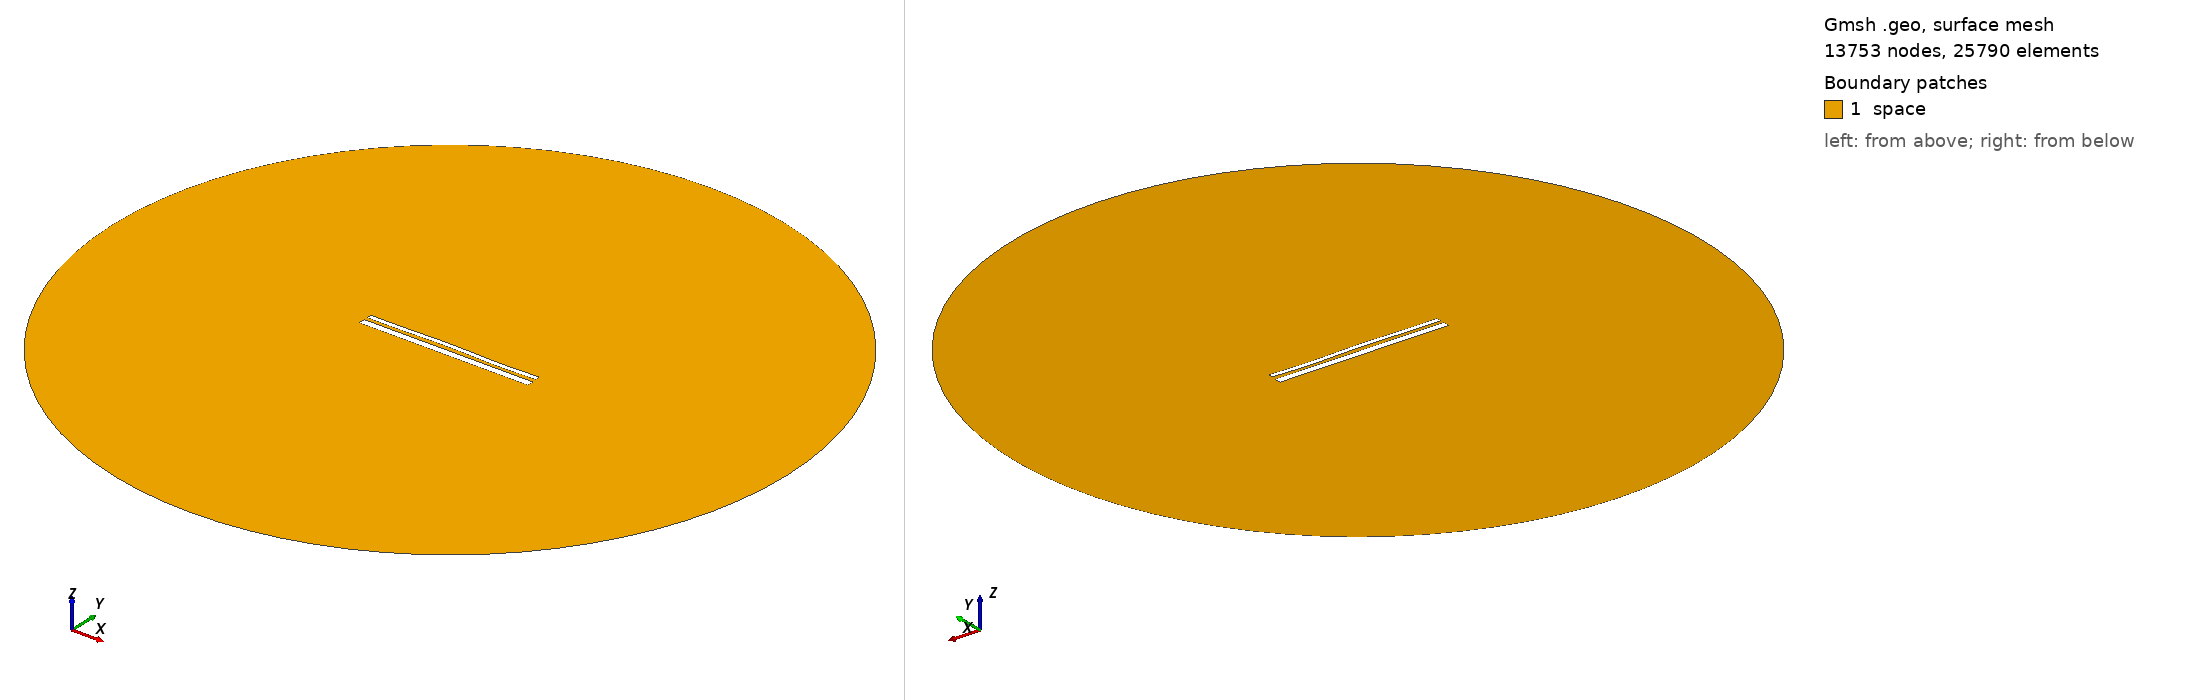

Gmsh geometry script, surface-meshed: 13753 nodes, 25790 surface elements. Boundary patches (legend numbers): 1 space. Left view from above one corner, right view from below the opposite corner. Legend entries are the model's physical surfaces. The drawing asked Gmsh for element sizes between 1% and 20% of the model's largest extent; the script's own settings can give other sizes.

=== 12996.geo (drawn) ===
//---------------------------------------
// Geometry kernel
//---------------------------------------

SetFactory("OpenCASCADE");



//---------------------------------------
// Parameters of the geometry
//---------------------------------------

// Overetch of the upper plate
overetch = 0.5;

// Distance between the plates
distance = 1.5;

// Discretization over the x axis (for the deformation)
nx = 50; 

// Length of the plate
L = 100 - overetch; 

// Number of modes
n = 4; 

// 1st mode coefficient
coeff(1) = 0.07499999999999998;
beta(1) = 0.596864 * 3.1415926535 / L;

// 2nd mode coefficient
coeff(2) = 0.15;
beta(2) = 1.49418 * 3.1415926535 / L;

// 3rd mode coefficient
coeff(3) = 0.15;
beta(3) = 2.50025 * 3.1415926535 / L;

// 4th mode coefficient
coeff(4) = -0.15;
beta(4) = 3.49999 * 3.1415926535 / L;



//---------------------------------------
// Upper plate (deformed rectangle)
//---------------------------------------

// Coordiantes of the upper plate
xmin = -50;
xmax = 50 - overetch;

// Height of the upper plate
yheight = 4 - 2 * overetch;

// Indexes of the points
UpperID[] = {};
LowerID[] = {};
LeftID[] = {};
RightID[] = {};

// Point index
p = 1;

// Horizontal edges
For i In {1:nx}
    x = xmin + (i-1)*(xmax - xmin)/(nx-1);

    y_bottom = distance / 2 + overetch;
    For j In {1:n}
        C = (Cosh(beta(j)*L) + Cos(beta(j)*L)) / (Sinh(beta(j)*L) + Sin(beta(j)*L));
        y_bottom  = y_bottom + coeff(j) * (Cosh(beta(j)*(x+50)) - Cos(beta(j)*(x+50)) - C * (Sinh(beta(j)*(x+50)) - Sin(beta(j)*(x+50))));
    EndFor

    y_top = y_bottom + yheight;

    Point(p) = {x, y_top, 0, 1.0};
    UpperID[i] = p;
    p = p + 1;

    Point(p) = {x, y_bottom, 0, 1.0};
    LowerID[i] = p;
    p = p + 1;
EndFor

// Create point lists
UpperPts[] = {}; LowerPts[] = {};
For i In {1:nx}
  UpperPts[] += {UpperID[i]};
  LowerPts[] += {LowerID[i]};
EndFor

// Build splines
Spline(1) = {UpperPts[]};
Spline(2) = {LowerPts[]};
Line(3) = {LowerPts[nx-1], UpperPts[nx-1]};
Line(4) = {LowerPts[0], UpperPts[0]};

// Build the plane surface
Curve Loop(1) = {2, 3, -1, -4};
Plane Surface(1) = {1};



//---------------------------------------
// Lower plate (rectangle)
//---------------------------------------

// Vertices
Point(1001) = {-50, -1, 0, 1.0};
Point(1002) = { 50, -1, 0, 1.0};
Point(1003) = { 50,  -5, 0, 1.0};
Point(1004) = {-50,  -5, 0, 1.0};

// Edges
Line(5) = {1001, 1002};
Line(6) = {1002, 1003};
Line(7) = {1003, 1004};
Line(8) = {1004, 1001};

// Plane surface
Line Loop(2) = {5, 6, 7, 8};
Plane Surface(2) = {2}; 



//---------------------------------------
// Outer (fictious) boundary
//---------------------------------------

// Points
Point(1005) = {0, 0, 0};       // Center
Point(1006) = {200, 0, 0};     // Start point
Point(1007) = {0, 200, 0};     // 90 degrees
Point(1008) = {-200, 0, 0};    // 180 degrees
Point(1009) = {0, -200, 0};    // 270 degrees

// Circle arcs (each needs start, center, end)
Circle(9) = {1006, 1005, 1007};
Circle(10) = {1007, 1005, 1008};
Circle(11) = {1008, 1005, 1009};
Circle(12) = {1009, 1005, 1006};

// Plane surface for the entire domain
Curve Loop(3) = {9, 10, 11, 12};
Surface(3) = {3};

// Subtract the plates from the whole domain to obtain the actual domain where we want to solve the equations
BooleanDifference{ Surface{3}; Delete; }{ Surface{1}; Surface{2}; Delete; }




//---------------------------------------
// Transfinite Lines/Curves
//---------------------------------------

// Set the number of points on the boundaries
r = 7;

// Plates
Transfinite Curve {1, 2} = 50*r Using Progression 1;
Transfinite Curve {3, 4} = 2*r Using Progression 1;
Transfinite Line {5, 7} = 50*r Using Progression 1;
Transfinite Line {6, 8} = 2*r Using Progression 1;

// Outer boundary
Transfinite Line {9, 10, 11, 12} = 20 Using Progression 1;



//---------------------------------------
// Physical groups
//---------------------------------------                

// Physical curves (boundaries)
Physical Line("force_segment", 10) = {2};
Physical Line("upper_plate", 11) = {1, 3, 4};
Physical Line("lower_plate", 12) = {5, 6, 7, 8};
Physical Line("boundary", 20) = {9, 10, 11, 12};

// Physical Surfaces
Physical Surface("space", 30) = {3};



//---------------------------------------
// 6. Generate the Mesh
//---------------------------------------

// 2D mesh generation
Mesh 2;
